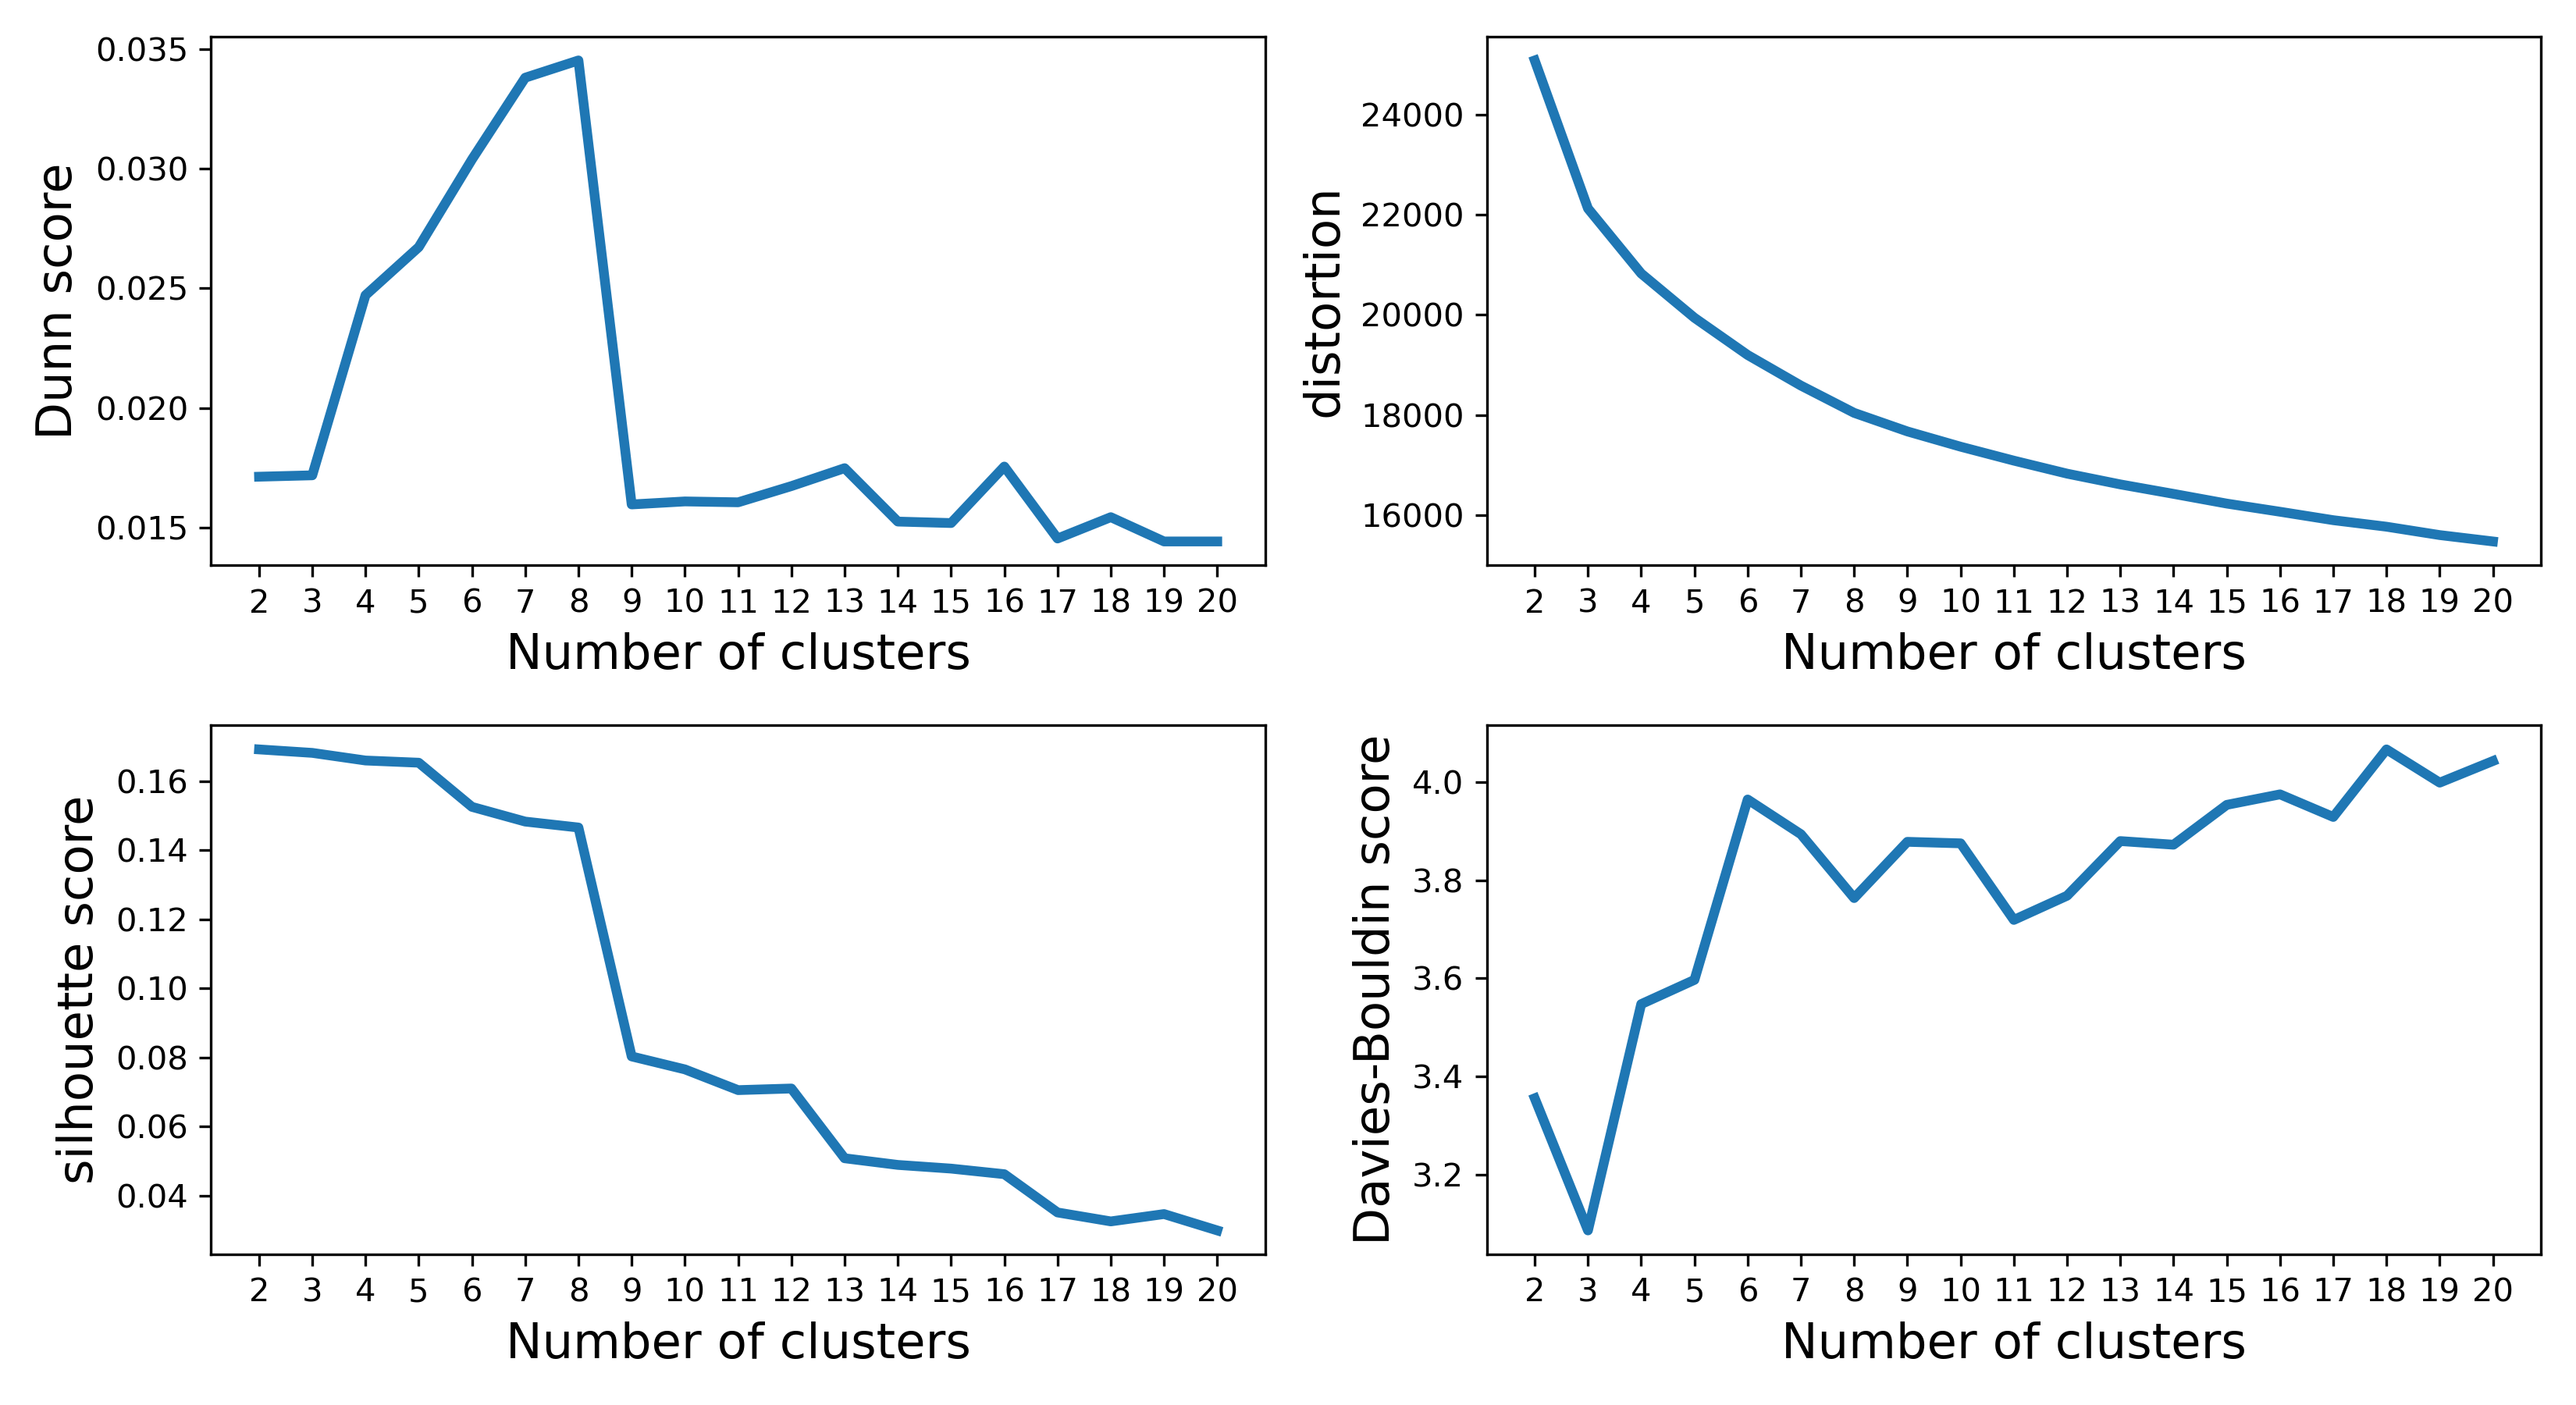

The table this chart was drawn from, first rows:
k	Dunn_score	distortion	silhouette_score	Davies-Bouldin_score
2	0.01714	25082	0.1691	3.355
3	0.01719	22125	0.1681	3.086
4	0.02471	20826	0.1659	3.548
5	0.02672	19942	0.1653	3.597
6	0.03038	19198	0.1525	3.965
7	0.0338	18587	0.1483	3.894
8	0.03452	18042	0.1465	3.764
9	0.01598	17671	0.08032	3.879
10	0.0161	17366	0.07657	3.876
11	0.01607	17088	0.07057	3.719
12	0.01674	16828	0.07104	3.769
13	0.01749	16613	0.05086	3.88
14	0.01526	16424	0.04893	3.873
15	0.0152	16230	0.04786	3.954
16	0.01756	16067	0.04625	3.976
17	0.01455	15898	0.03518	3.93
18	0.01545	15768	0.03259	4.067
19	0.01443	15601	0.03471	4
20	0.01443	15473	0.02998	4.044
